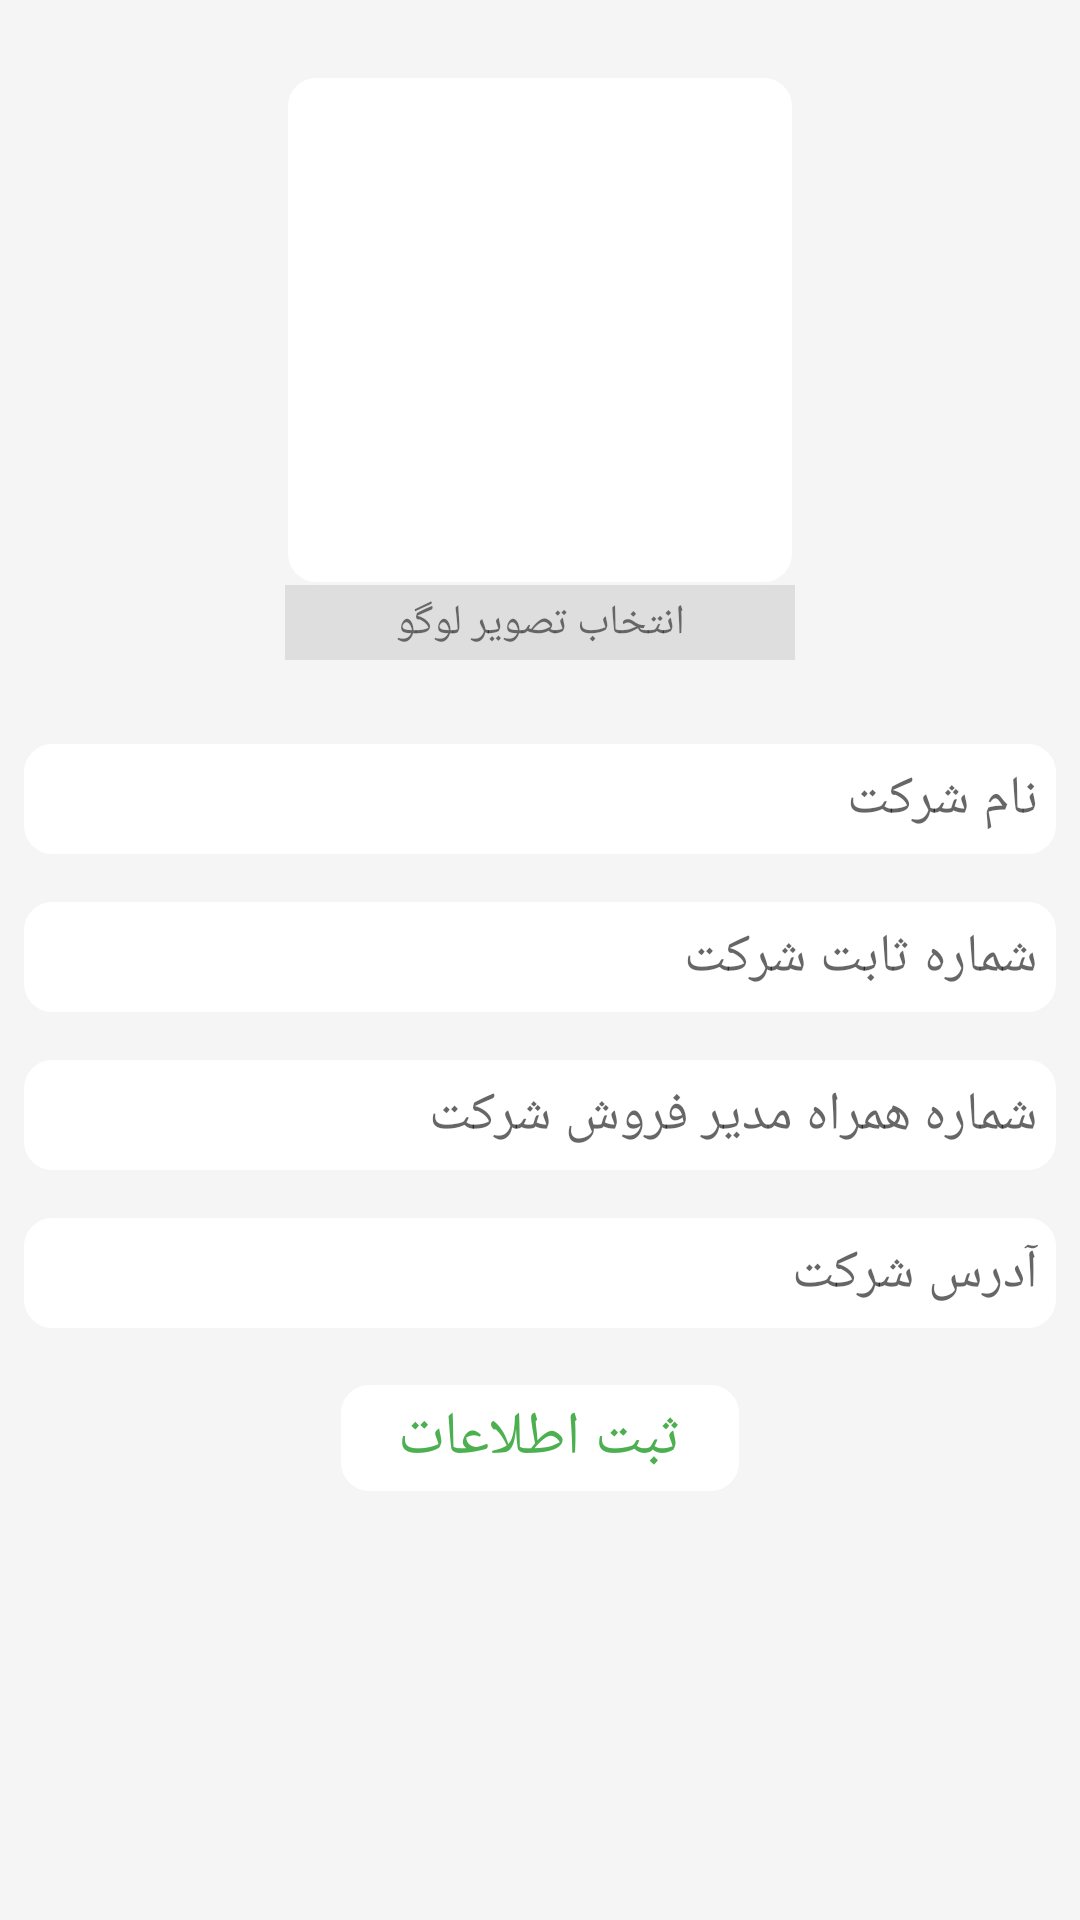

Produce the Android XML layout that renders to this screen, including the resource entries it uses.
<!-- AndroidManifest.xml: application theme AppTheme -->
<!-- res/layout/addsherkat.xml -->
<?xml version="1.0" encoding="utf-8"?>
<ScrollView xmlns:android="http://schemas.android.com/apk/res/android"
    android:orientation="vertical"
    android:layout_width="match_parent"
    android:layout_height="match_parent"
    android:background="@color/c200"
    >
    <LinearLayout
        android:layout_width="match_parent"
        android:layout_height="wrap_content"
        android:orientation="vertical"
        >
      <LinearLayout
        android:layout_width="170dp"
        android:layout_height="wrap_content"
        android:orientation="vertical"
        android:layout_marginBottom="20dp"
        android:layout_gravity="center"
        android:layout_marginTop="25dp"
        >
        <ImageView
            android:id="@+id/img_profile"
            android:layout_width="170dp"
            android:layout_height="170dp"
            android:background="@drawable/stork_gray"
            />
        <TextView
            android:layout_width="170dp"
            android:layout_height="wrap_content"
            android:background="#45A0A0A0"
            android:text="انتخاب تصویر لوگو"
            android:gravity="center"
            android:paddingTop="3dp"
            android:paddingBottom="3dp"
            />
    </LinearLayout>


      <EditText
        android:layout_width="match_parent"
        android:layout_height="wrap_content"
        android:background="@drawable/stork_gray"
        android:layout_margin="7dp"
        android:padding="7dp"
        android:hint="نام شرکت"
        />

     <EditText
        android:layout_width="match_parent"
        android:layout_height="wrap_content"
        android:background="@drawable/stork_gray"
        android:layout_margin="7dp"
        android:padding="7dp"
        android:hint="شماره ثابت شرکت"
        />

     <EditText
        android:layout_width="match_parent"
        android:layout_height="wrap_content"
        android:background="@drawable/stork_gray"
        android:layout_margin="7dp"
        android:padding="7dp"
        android:hint="شماره همراه مدیر فروش شرکت"
        />
     <EditText
        android:layout_width="match_parent"
        android:layout_height="wrap_content"
        android:background="@drawable/stork_gray"
        android:layout_margin="7dp"
        android:padding="7dp"
        android:hint="آدرس شرکت"
        />

     <TextView
        android:layout_width="wrap_content"
        android:layout_height="wrap_content"
        android:background="@drawable/stork_gray"
        android:paddingTop="5dp"
        android:paddingBottom="5dp"
        android:paddingStart="20dp"
        android:paddingEnd="20dp"
        android:textSize="20sp"
        android:layout_marginTop="10dp"
        android:layout_gravity="center"
        android:textColor="#4CAF50"
        android:text="ثبت اطلاعات"
        />

    </LinearLayout>
</ScrollView>
<!-- resources referenced by this layout -->
<resources>
  <color name="c200">#F5F5F5</color>
  <!-- drawable stork_gray (drawable) -->
  <?xml version="1.0" encoding="utf-8"?>
  <shape android:shape="rectangle"
  
      xmlns:android="http://schemas.android.com/apk/res/android">
  
      <corners android:radius="10dp"/>
      <solid android:color="@color/sefid"/>
  
      <stroke android:color="@color/c200"
          android:width="1dp"
          />
  
  </shape>
  <style name="AppTheme" parent="Theme.AppCompat.Light.NoActionBar">
          
          <item name="colorPrimary">@color/colorPrimary</item>
          <item name="colorPrimaryDark">@color/colorPrimaryDark</item>
          <item name="colorAccent">@color/colorAccent</item>
      </style>
  <color name="sefid">#fff</color>
  <color name="colorPrimary">#008577</color>
  <color name="colorPrimaryDark">#00574B</color>
  <color name="colorAccent">#D81B60</color>
</resources>
